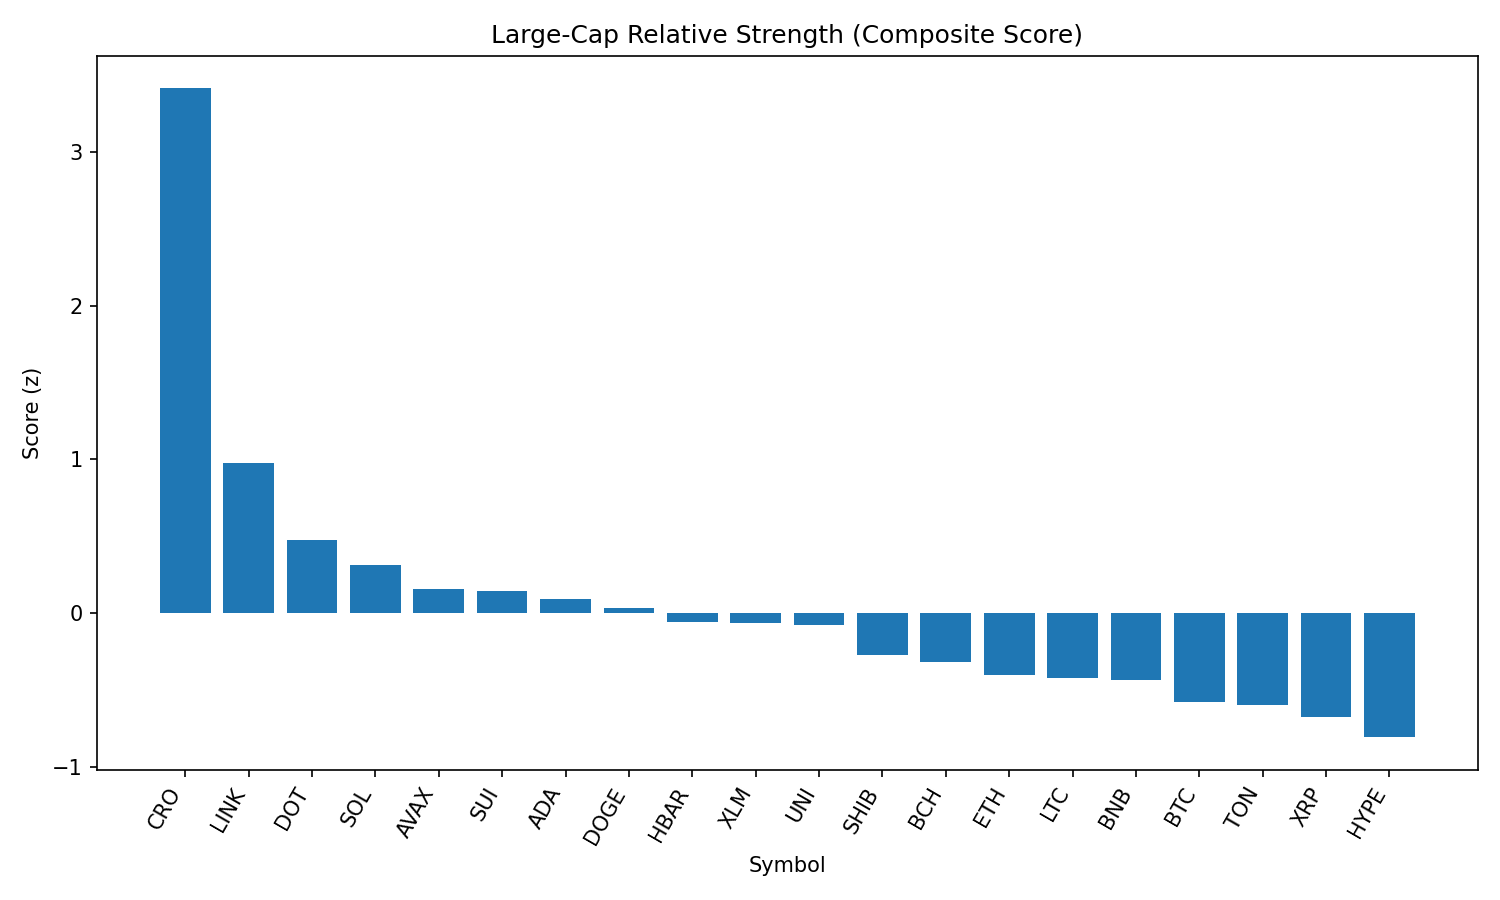

Values plotted in this chart, from the file beside it:
rank, name, symbol, price, pct_1h, pct_24h, pct_7d, pct_1h_vs_btc, pct_24h_vs_btc, pct_7d_vs_btc, market_cap_rank, market_cap, volume_usd, score
1, Cronos, CRO, 0.3309, 1.964, 26.01, 132.9, 1.545, 25.19, 133, 21, 11082365764, 2512733670, 3.415
2, Chainlink, LINK, 25.31, 1.897, 5.525, 1.296, 1.478, 4.712, 1.411, 13, 17171056655, 2600468407, 0.9774
3, Polkadot, DOT, 3.99, 1.478, 3.21, 4.397, 1.058, 2.398, 4.512, 34, 6074831283, 347703709, 0.4719
4, Solana, SOL, 214.7, 1.023, 4.6, 18.84, 0.604, 3.787, 18.95, 6, 116003246794, 11658078275, 0.3143
5, Avalanche, AVAX, 24.74, 1.304, 0.5127, 7.955, 0.8849, -0.3, 8.07, 23, 10445949853, 581424273, 0.1589
6, Sui, SUI, 3.49, 1.307, 0.7856, 1.994, 0.888, -0.02706, 2.109, 18, 12259866357, 1011787963, 0.1397
7, Cardano, ADA, 0.8593, 1.323, 0.02659, 0.3365, 0.9036, -0.7861, 0.4515, 11, 31334322334, 1433345740, 0.08875
8, Dogecoin, DOGE, 0.2242, 1.079, 1.789, 4.124, 0.6603, 0.9765, 4.239, 9, 33756783991, 1779814899, 0.0334
9, Hedera, HBAR, 0.2406, 1.128, 0.2031, 2.08, 0.7086, -0.6096, 2.195, 24, 10194532452, 215748075, -0.05604
10, Stellar, XLM, 0.383, 1.136, 0.4411, -2.958, 0.7167, -0.3716, -2.843, 20, 12015429782, 244187529, -0.06799
11, Uniswap, UNI, 10.04, 1.043, 1.383, -2.413, 0.6236, 0.5705, -2.298, 35, 6025362878, 284941987, -0.07692
12, Shiba Inu, SHIB, 1.264e-05, 0.8257, 0.7972, 1.907, 0.4066, -0.01544, 2.022, 30, 7443532105, 171665705, -0.2733
13, Bitcoin Cash, BCH, 557, 0.7972, 0.6255, 0.2421, 0.3781, -0.1872, 0.3571, 22, 11093925971, 142412958, -0.3216
14, Ethereum, ETH, 4508, 0.6823, -0.5546, 6.121, 0.2632, -1.367, 6.236, 2, 543760635989, 29315931298, -0.4059
15, Litecoin, LTC, 113.7, 0.696, 0.5116, -1.381, 0.2769, -0.3011, -1.266, 27, 8667842009, 431421116, -0.4268
16, BNB, BNB, 876.8, 0.501, 2.065, 4.645, 0.08188, 1.252, 4.76, 5, 122008567312, 1630951615, -0.4376
17, Bitcoin, BTC, 112435, 0.4191, 0.8127, -0.115, 0.0, 0.0, 0.0, 1, 2237926809049, 33946290431, -0.5767
18, Toncoin, TON, 3.19, 0.4567, 1.239, -3.825, 0.03755, 0.4265, -3.71, 28, 8183117062, 258298797, -0.5975
19, XRP, XRP, 2.97, 0.4425, -0.6592, 3.293, 0.02333, -1.472, 3.408, 3, 176688781970, 5639792471, -0.6789
20, Hyperliquid, HYPE, 45.96, 0.5061, -3.96, 12.12, 0.08698, -4.773, 12.24, 16, 12444132701, 384005102, -0.8093
21, TRON, TRX, 0.3447, 0.1978, -0.4384, -2.711, -0.2214, -1.251, -2.596, 10, 32640937803, 753667249, -0.9279
